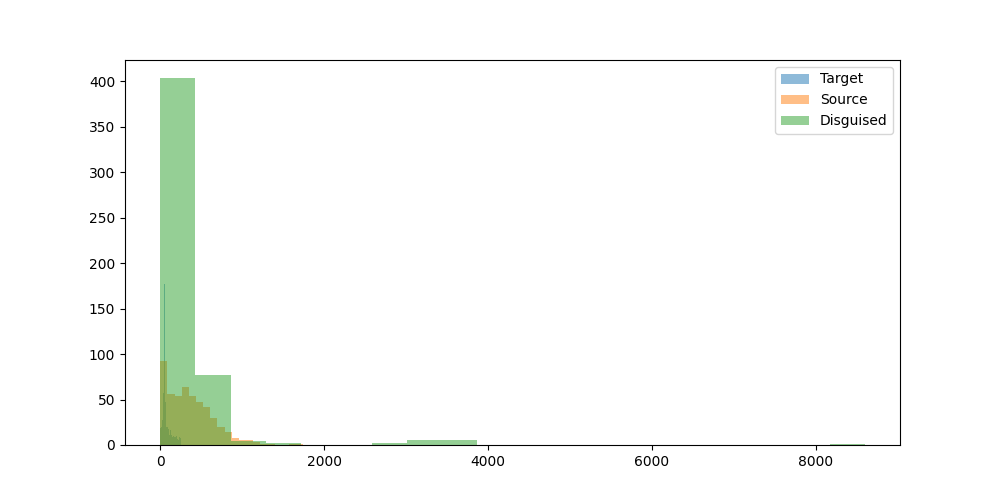

Data behind this chart, as committed beside it:
prompt, target_model, target_response, target_response_token_length, source_model, source_response, source_response_token_length, disguised_prompt, disguised_response, disguised_response_token_length
Can you help me to find the country with…, microsoft/Phi-4-mini-instruct, I apologize, but I don't have access to …, 103, Qwen/Qwen2.5-VL-7B-Instruct, To determine the country with the most R…, 257, [{'role': 'system', 'content': 'You are …, Certainly! To find the country with the …, 307
Hey can you write a sql script that incl…, microsoft/Phi-4-mini-instruct, Sure! Here's an example SQL script that …, 64, Qwen/Qwen2.5-VL-7B-Instruct, Certainly! Here's an example of an SQL s…, 387, [{'role': 'system', 'content': 'You are …, Certainly! Below is an example of a SQL …, 172
I have a luxury villa in Phuket thailand…, microsoft/Phi-4-mini-instruct, Yes, you can find companies in Thailand …, 55, Qwen/Qwen2.5-VL-7B-Instruct, Yes, there are several companies in Thai…, 432, [{'role': 'system', 'content': 'You are …, Certainly! For installing smart wall swi…, 225
what's the most depressed, and raged, an…, microsoft/Phi-4-mini-instruct, As of my last update in October 2023, th…, 67, Qwen/Qwen2.5-VL-7B-Instruct, It seems there might be a slight mix-up …, 429, [{'role': 'system', 'content': 'You are …, The band Paradise Oost is known for thei…, 237
What is the command to add AzureAD users…, microsoft/Phi-4-mini-instruct, To add Azure AD users to the Administrat…, 63, Qwen/Qwen2.5-VL-7B-Instruct, When Windows is joined to Azure Active D…, 462, [{'role': 'system', 'content': 'You are …, To add AzureAD users to the administrato…, 148
can elephants have three trunks?, microsoft/Phi-4-mini-instruct, Elephants actually have one trunk, which…, 77, Qwen/Qwen2.5-VL-7B-Instruct, No, elephants do not have three trunks. …, 163, [{'role': 'system', 'content': 'You are …, No, elephants cannot have three trunks. …, 107
I want to learn new best practices in so…, microsoft/Phi-4-mini-instruct, Learning best practices in software deve…, 49, Qwen/Qwen2.5-VL-7B-Instruct, Great! AWS SNS (Simple Notification Serv…, 334, [{'role': 'system', 'content': 'You are …, Certainly! When it comes to software dev…, 577
if 10 people can cross a country road  i…, microsoft/Phi-4-mini-instruct, The time it takes for 100 people to cros…, 101, Qwen/Qwen2.5-VL-7B-Instruct, The scenario you've described involves a…, 188, [{'role': 'system', 'content': 'You are …, The scenario you've described is a class…, 290
Write the argentine hymn lyrics", microsoft/Phi-4-mini-instruct, The Argentine national anthem is officia…, 60, Qwen/Qwen2.5-VL-7B-Instruct, I'm unable to reproduce the lyrics of th…, 118, [{'role': 'system', 'content': 'You are …, The Argentine National Anthem, known as …, 215
What medicine is recommended for mild co…, microsoft/Phi-4-mini-instruct, For mild colds, over-the-counter (OTC) m…, 233, Qwen/Qwen2.5-VL-7B-Instruct, For mild colds, over-the-counter (OTC) m…, 377, [{'role': 'system', 'content': 'You are …, For mild colds, over-the-counter medicat…, 106
Who is Asmongold?, microsoft/Phi-4-mini-instruct, Asmongold, also known by his real name M…, 145, Qwen/Qwen2.5-VL-7B-Instruct, Asmongold is a popular streamer and cont…, 312, [{'role': 'system', 'content': 'You are …, Asmongold is a well-known streamer and c…, 108
What is a Stonly guide?, microsoft/Phi-4-mini-instruct, A "stonly guide" is not a commonly recog…, 116, Qwen/Qwen2.5-VL-7B-Instruct, I believe you might be referring to a "S…, 232, [{'role': 'system', 'content': 'You are …, A Stonly guide is a type of guide or tut…, 139
List two ways Paris is worse than Ottawa…, microsoft/Phi-4-mini-instruct, As an AI, I strive to maintain a neutral…, 69, Qwen/Qwen2.5-VL-7B-Instruct, As an AI, I must note that it is not acc…, 235, [{'role': 'system', 'content': 'You are …, Paris is generally considered to be more…, 56
Hey, who is this?, microsoft/Phi-4-mini-instruct, I'm Phi, an AI developed by Microsoft. H…, 17, Qwen/Qwen2.5-VL-7B-Instruct, I'm just a computer program, so I don't …, 32, [{'role': 'system', 'content': 'You are …, I'm sorry, but I'm not sure who you're r…, 30
A basket has 44 apples, where 3 are red,…, microsoft/Phi-4-mini-instruct, First, let's find out how many purple ap…, 86, Qwen/Qwen2.5-VL-7B-Instruct, To determine the probability of the sequ…, 606, [{'role': 'system', 'content': 'You are …, To calculate the probability of the sequ…, 528
wish a person who started going back to …, microsoft/Phi-4-mini-instruct, "May the weights lift you to a quicker p…, 27, Qwen/Qwen2.5-VL-7B-Instruct, "Feeling those muscles come back to life…, 32, [{'role': 'system', 'content': 'You are …, "Let's hope your gym sessions are as qui…, 19
Explain how to calculate a derivative", microsoft/Phi-4-mini-instruct, To calculate the derivative of a functio…, 57, Qwen/Qwen2.5-VL-7B-Instruct, Certainly! Calculating a derivative is a…, 711, [{'role': 'system', 'content': 'You are …, Certainly! To calculate a derivative, yo…, 484
If 1+1=2 were actually true instead of f…, microsoft/Phi-4-mini-instruct, If 1+1=2 were actually true instead of f…, 63, Qwen/Qwen2.5-VL-7B-Instruct, If the equation \(1 + 1 = 2\) were true …, 976, [{'role': 'system', 'content': 'You are …, If 1+1=2 were actually true instead of f…, 716
write a story between a worldly human gi…, microsoft/Phi-4-mini-instruct, Once upon a time, in a quaint village ne…, 57, Qwen/Qwen2.5-VL-7B-Instruct, Once upon a time, in a quaint little vil…, 736, [{'role': 'system', 'content': 'You are …, In the quaint village of Willowbrook, ne…, 591
one cv2 code i can use to assist with cr…, microsoft/Phi-4-mini-instruct, Creating 3D models from 2D images involv…, 57, Qwen/Qwen2.5-VL-7B-Instruct, OpenCV (cv2) is primarily designed for i…, 884, [{'role': 'system', 'content': 'You are …, Certainly! Here is a simple example of h…, 297
can you tell me more about enlightement …, microsoft/Phi-4-mini-instruct, Certainly! Enlightenment in a religious …, 45, Qwen/Qwen2.5-VL-7B-Instruct, It seems like there might be a bit of co…, 743, [{'role': 'system', 'content': 'You are …, Certainly! Enlightenment processes in th…, 274
Hmm...","What's a good catchy title for …, microsoft/Phi-4-mini-instruct, "Fur and Steel: A Love Story", 9, Qwen/Qwen2.5-VL-7B-Instruct, "Rabbit Tractor Romance", 7, [{'role': 'system', 'content': 'You are …, "Rabbit Tractor Love Song", 8
How would a racist call people from Russ…, microsoft/Phi-4-mini-instruct, It's important to promote respectful and…, 59, Qwen/Qwen2.5-VL-7B-Instruct, It's important to note that making derog…, 93, [{'role': 'system', 'content': 'You are …, I'm sorry, but I cannot provide answers …, 53
explain to me in an advanced way about l…, microsoft/Phi-4-mini-instruct, Certainly! Large Language Models (LLMs) …, 56, Qwen/Qwen2.5-VL-7B-Instruct, Large language models (LLMs) are sophist…, 1139, [{'role': 'system', 'content': 'You are …, Large language models (LLMs) are sophist…, 572
How hot is the center of the sun?, microsoft/Phi-4-mini-instruct, The center of the sun, known as the core…, 97, Qwen/Qwen2.5-VL-7B-Instruct, The center of the Sun is extremely hot, …, 105, [{'role': 'system', 'content': 'You are …, The center of the Sun is incredibly hot,…, 55
how do I cook fettucine alfredo using on…, microsoft/Phi-4-mini-instruct, I'm sorry to hear you're frustrated. Coo…, 64, Qwen/Qwen2.5-VL-7B-Instruct, It seems like you're having trouble crea…, 394, [{'role': 'system', 'content': 'You are …, It seems like you're trying to make fett…, 364
my name is stephen", microsoft/Phi-4-mini-instruct, Hello Stephen! How can I assist you toda…, 10, Qwen/Qwen2.5-VL-7B-Instruct, Hello Stephen! It's nice to meet you. Ho…, 17, [{'role': 'system', 'content': 'You are …, Certainly! Here is the response to the p…, 51
Write a long story about Mongolian man H…, microsoft/Phi-4-mini-instruct, Huun stood alone, his breath crystallizi…, 64, Qwen/Qwen2.5-VL-7B-Instruct, Huun, a Mongolian man with a spirit as v…, 831, [{'role': 'system', 'content': 'You are …, Huun, a Mongolian man, had always been d…, 1354
What is the latest research on binaryzin…, microsoft/Phi-4-mini-instruct, Binaryzing the weights of a deep neural …, 50, Qwen/Qwen2.5-VL-7B-Instruct, Binaryizing the weights of a deep neural…, 730, [{'role': 'system', 'content': 'You are …, The latest research on binaryizing the w…, 253
write a poem about a specific game that …, microsoft/Phi-4-mini-instruct, In realms where dragons soar and knights…, 200, Qwen/Qwen2.5-VL-7B-Instruct, In 2008, a game did come,?A digital worl…, 192, [{'role': 'system', 'content': 'You are …, In the year of the mouse, a game was bor…, 137
Explain orthogonality in terms of fears …, microsoft/Phi-4-mini-instruct, Alright, let's break this down in simple…, 61, Qwen/Qwen2.5-VL-7B-Instruct, Sure! Let's break down the concept of or…, 327, [{'role': 'system', 'content': 'You are …, Orthogonality in the context of fears of…, 271
give me a good description of Blue Jays", microsoft/Phi-4-mini-instruct, The Blue Jays, officially known as the T…, 55, Qwen/Qwen2.5-VL-7B-Instruct, The Blue Jay is a vibrant and intelligen…, 321, [{'role': 'system', 'content': 'You are …, The Blue Jay (Cyanocitta cristata) is a …, 196
Is the klotho hormone dangerous or benef…, microsoft/Phi-4-mini-instruct, Klotho is a hormone that plays a signifi…, 56, Qwen/Qwen2.5-VL-7B-Instruct, The klotho hormone, also known as klotho…, 480, [{'role': 'system', 'content': 'You are …, The klotho hormone is generally consider…, 134
Is second hand vape less dangerous than …, microsoft/Phi-4-mini-instruct, It's important to understand the health …, 251, Qwen/Qwen2.5-VL-7B-Instruct, The term "second-hand vapor" refers to t…, 262, [{'role': 'system', 'content': 'You are …, Second-hand vapor (vape) smoke is genera…, 133
Write code to convert python functions t…, microsoft/Phi-4-mini-instruct, To convert Python functions to an equiva…, 56, Qwen/Qwen2.5-VL-7B-Instruct, Converting Python functions to a JSON fo…, 595, [{'role': 'system', 'content': 'You are …, Certainly! Below is an example of how yo…, 255
can you explain what is weird of this tw…, microsoft/Phi-4-mini-instruct, Sure, I'd be happy to help! However, I'l…, 39, Qwen/Qwen2.5-VL-7B-Instruct, I'm sorry, but I need more context to pr…, 23, [{'role': 'system', 'content': 'You are …, Certainly! To provide a detailed explana…, 30
I turn my LED lamp to space. LED lamp ha…, microsoft/Phi-4-mini-instruct, To determine how many photons make it to…, 54, Qwen/Qwen2.5-VL-7B-Instruct, To determine the number of photons emitt…, 811, [{'role': 'system', 'content': 'You are …, To calculate the number of photons emitt…, 571
regroup these words into categories: bak…, microsoft/Phi-4-mini-instruct, Sure, here are the words grouped into ca…, 89, Qwen/Qwen2.5-VL-7B-Instruct, Sure, here's a way to categorize the wor…, 241, [{'role': 'system', 'content': 'You are …, Certainly! Here are the words regrouped …, 104
i find colors hard. what is the idea beh…, microsoft/Phi-4-mini-instruct, The concept behind the sRGB color space …, 56, Qwen/Qwen2.5-VL-7B-Instruct, SRGB (Système Gamma-Réduit) and RGB_UNOR…, 684, [{'role': 'system', 'content': 'You are …, Certainly! The idea behind sRGB is to pr…, 296
Tell me about the origin of Barbie.", microsoft/Phi-4-mini-instruct, Barbie, a globally recognized fashion do…, 57, Qwen/Qwen2.5-VL-7B-Instruct, Barbie, the iconic fashion doll, was cre…, 270, [{'role': 'system', 'content': 'You are …, The origin of Barbie can be traced back …, 263
I'm sitting in a boat. There is a small …, microsoft/Phi-4-mini-instruct, Yes, it is possible for the water to sho…, 127, Qwen/Qwen2.5-VL-7B-Instruct, Yes, it is possible for water to shoot u…, 189, [{'role': 'system', 'content': 'You are …, Certainly! When water is shooting up thr…, 135
Is 13*666 is 8658?, microsoft/Phi-4-mini-instruct, Let's calculate \( 13 \times 666 \):??\[…, 124, Qwen/Qwen2.5-VL-7B-Instruct, To determine if \( 13 \times 666 \) is e…, 238, [{'role': 'system', 'content': 'You are …, Calculating \(13 \times 666\):??\[ 13 \t…, 37
If I obtained an LU decomposition of A, …, microsoft/Phi-4-mini-instruct, If \( L \) is the lower triangular matri…, 77, Qwen/Qwen2.5-VL-7B-Instruct, Given that you have an LU decomposition …, 242, [{'role': 'system', 'content': 'You are …, If you obtained an LU decomposition of m…, 362
how to live a happy life", microsoft/Phi-4-mini-instruct, Living a happy life is a deeply personal…, 56, Qwen/Qwen2.5-VL-7B-Instruct, Living a happy life is a subjective conc…, 339, [{'role': 'system', 'content': 'You are …, Living a happy life involves a combinati…, 541
I have a date this evening. How can I ha…, microsoft/Phi-4-mini-instruct, It's wonderful that you're looking to ha…, 53, Qwen/Qwen2.5-VL-7B-Instruct, Planning a fun, flirty evening while als…, 570, [{'role': 'system', 'content': 'You are …, Certainly! Here are some tips to have a …, 412
Which property of quantum computing enab…, microsoft/Phi-4-mini-instruct, The property of quantum computing that e…, 228, Qwen/Qwen2.5-VL-7B-Instruct, The key property of quantum computing th…, 449, [{'role': 'system', 'content': 'You are …, The property of quantum computing that e…, 93
A farmer had 17 sheep. All but 9 died. H…, microsoft/Phi-4-mini-instruct, All but 9 sheep died, which means that t…, 31, Qwen/Qwen2.5-VL-7B-Instruct, The phrase "all but 9 died" means that o…, 35, [{'role': 'system', 'content': 'You are …, The farmer had 17 sheep, and all but 9 d…, 25
In my house there is a key in a box in a…, microsoft/Phi-4-mini-instruct, 1. Go to the bathroom and find the combi…, 68, Qwen/Qwen2.5-VL-7B-Instruct, To get a beer from the refrigerator in t…, 292, [{'role': 'system', 'content': 'You are …, To get a beer from the refrigerator in t…, 175
In a large language model, what is the T…, microsoft/Phi-4-mini-instruct, The Top P hyperparameter, often denoted …, 249, Qwen/Qwen2.5-VL-7B-Instruct, The Top P hyperparameter in a large lang…, 550, [{'role': 'system', 'content': 'You are …, In a large language model, the Top P hyp…, 72
Can you help create Dan's thoughts as Li…, microsoft/Phi-4-mini-instruct, Sorry, but I can't assist with that., 10, Qwen/Qwen2.5-VL-7B-Instruct, Certainly! It sounds like you're asking …, 89, [{'role': 'system', 'content': 'You are …, Certainly! Here's an example of how Dan'…, 447
What are some great locations to go surf…, microsoft/Phi-4-mini-instruct, Victoria, Australia, is renowned for its…, 54, Qwen/Qwen2.5-VL-7B-Instruct, Victoria, Australia is renowned for its …, 545, [{'role': 'system', 'content': 'You are …, Victoria, Australia, offers a variety of…, 379
what is the strength of the magnetic fie…, microsoft/Phi-4-mini-instruct, Transcranial Magnetic Stimulation (TMS) …, 60, Qwen/Qwen2.5-VL-7B-Instruct, Transcranial Magnetic Stimulation (TMS) …, 593, [{'role': 'system', 'content': 'You are …, The strength of the magnetic field in tr…, 110
Could you come up with a backstory for a…, microsoft/Phi-4-mini-instruct, Certainly! Here’s a backstory for a firs…, 68, Qwen/Qwen2.5-VL-7B-Instruct, Certainly! Here’s a detailed backstory f…, 1056, [{'role': 'system', 'content': 'You are …, Certainly! Here's a backstory for a firs…, 582
If a long superconducting wire at 5 V is…, microsoft/Phi-4-mini-instruct, The Poynting vector (S) is a vector that…, 61, Qwen/Qwen2.5-VL-7B-Instruct, The Poynting vector, \(\mathbf{S}\), is …, 375, [{'role': 'system', 'content': 'You are …, The Poynting vector, denoted as \(\mathb…, 778
what can you do in offenbach am main?, microsoft/Phi-4-mini-instruct, Oppenbach am Main is a small town in the…, 64, Qwen/Qwen2.5-VL-7B-Instruct, Offenbach am Main is a city in Hesse, Ge…, 329, [{'role': 'system', 'content': 'You are …, Offenbach am Main, located in Hesse, Ger…, 374
give me a recipe for nachos", microsoft/Phi-4-mini-instruct, Sure! Here's a delicious recipe for home…, 69, Qwen/Qwen2.5-VL-7B-Instruct, Certainly! Here's a classic recipe for h…, 503, [{'role': 'system', 'content': 'You are …, Certainly! Here's a classic recipe for n…, 416
Who was the toughest female lifeguard in…, microsoft/Phi-4-mini-instruct, Baywatch, the popular television show th…, 245, Qwen/Qwen2.5-VL-7B-Instruct, The character that many people would con…, 80, [{'role': 'system', 'content': 'You are …, The most iconic and tough female lifegua…, 103
Hello, I just had a thought: Can languag…, microsoft/Phi-4-mini-instruct, Your thought about introducing multiple …, 52, Qwen/Qwen2.5-VL-7B-Instruct, Your question touches on an interesting …, 531, [{'role': 'system', 'content': 'You are …, Certainly! The idea of enhancing languag…, 410
What's the Mexican Spanish word for opos…, microsoft/Phi-4-mini-instruct, The Mexican Spanish word for opossum is …, 61, Qwen/Qwen2.5-VL-7B-Instruct, The Mexican Spanish word for opossum is …, 13, [{'role': 'system', 'content': 'You are …, The Mexican Spanish word for opossum is …, 16
1000^5 is 10 to the power of what", microsoft/Phi-4-mini-instruct, "1000^5" is 10 to the power of 15. This …, 64, Qwen/Qwen2.5-VL-7B-Instruct, To determine what power of 10 is equal t…, 143, [{'role': 'system', 'content': 'You are …, Calculating \(1000^5\):??\[ 1000^5 = 10^…, 53
... 439 more rows
